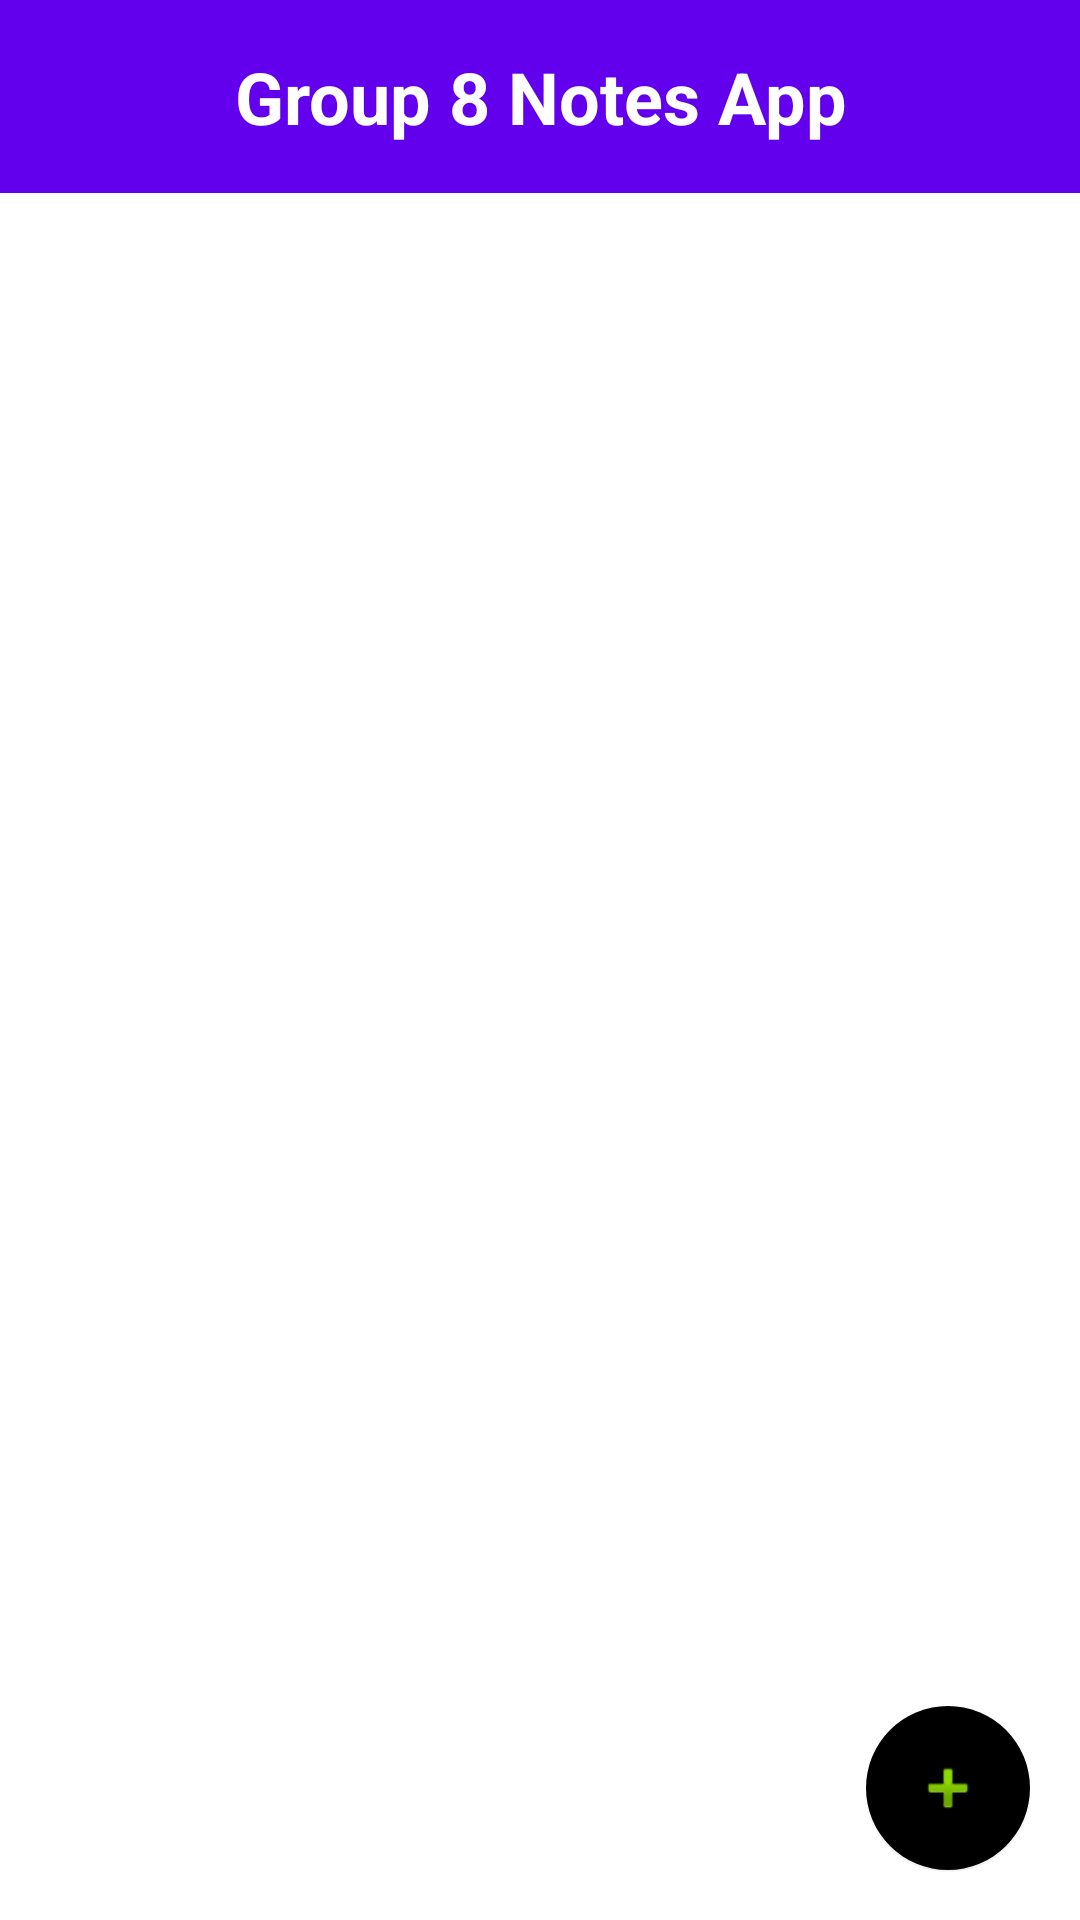

The Android layout XML behind this screen, and the referenced resources:
<!-- AndroidManifest.xml: application theme Theme.NotesApp -->
<!-- res/layout/activity_main.xml -->
<?xml version="1.0" encoding="utf-8"?>
<androidx.constraintlayout.widget.ConstraintLayout 
    xmlns:android="http://schemas.android.com/apk/res/android"
    xmlns:app="http://schemas.android.com/apk/res-auto"
    xmlns:tools="http://schemas.android.com/tools"
    android:layout_width="match_parent"
    android:layout_height="match_parent"
    tools:context=".MainActivity">

    <TextView
        android:id="@+id/tvAppTitle"
        android:layout_width="0dp"
        android:layout_height="wrap_content"
        android:text="Group 8 Notes App"
        android:textSize="24sp"
        android:textStyle="bold"
        android:textColor="@color/white"
        android:gravity="center"
        android:padding="16dp"
        android:background="@color/purple_500"
        android:elevation="4dp"
        app:layout_constraintTop_toTopOf="parent"
        app:layout_constraintStart_toStartOf="parent"
        app:layout_constraintEnd_toEndOf="parent" />

    <androidx.recyclerview.widget.RecyclerView
        android:id="@+id/recyclerViewNotes"
        android:layout_width="0dp"
        android:layout_height="0dp"
        android:layout_marginTop="8dp"
        android:padding="8dp"
        app:layout_constraintBottom_toBottomOf="parent"
        app:layout_constraintEnd_toEndOf="parent"
        app:layout_constraintStart_toStartOf="parent"
        app:layout_constraintTop_toBottomOf="@id/tvAppTitle"
        tools:listitem="@layout/item_note" />

    <com.google.android.material.floatingactionbutton.FloatingActionButton
        android:id="@+id/fabAddNote"
        android:layout_width="wrap_content"
        android:layout_height="wrap_content"
        android:layout_margin="16dp"
        android:src="@android:drawable/ic_input_add"
        android:contentDescription="Add Note"
        app:layout_constraintBottom_toBottomOf="parent"
        app:layout_constraintEnd_toEndOf="parent" />

</androidx.constraintlayout.widget.ConstraintLayout>
<!-- res/layout/item_note.xml (included above) -->
<?xml version="1.0" encoding="utf-8"?>
<androidx.cardview.widget.CardView xmlns:android="http://schemas.android.com/apk/res/android"
    xmlns:app="http://schemas.android.com/apk/res-auto"
    android:layout_width="match_parent"
    android:layout_height="wrap_content"
    android:layout_margin="8dp"
    app:cardCornerRadius="8dp"
    app:cardElevation="4dp">

    <LinearLayout
        android:layout_width="match_parent"
        android:layout_height="wrap_content"
        android:orientation="vertical"
        android:padding="16dp">

        <LinearLayout
            android:layout_width="match_parent"
            android:layout_height="wrap_content"
            android:orientation="horizontal">

            <LinearLayout
                android:layout_width="0dp"
                android:layout_height="wrap_content"
                android:layout_weight="1"
                android:orientation="vertical">

                <TextView
                    android:id="@+id/textViewTitle"
                    android:layout_width="match_parent"
                    android:layout_height="wrap_content"
                    android:text="Note Title"
                    android:textSize="18sp"
                    android:textStyle="bold"
                    android:textColor="@android:color/black" />

                <TextView
                    android:id="@+id/textViewContent"
                    android:layout_width="match_parent"
                    android:layout_height="wrap_content"
                    android:layout_marginTop="8dp"
                    android:text="Note content goes here..."
                    android:textSize="14sp"
                    android:textColor="@android:color/darker_gray"
                    android:maxLines="3"
                    android:ellipsize="end" />

                <TextView
                    android:id="@+id/textViewDate"
                    android:layout_width="match_parent"
                    android:layout_height="wrap_content"
                    android:layout_marginTop="8dp"
                    android:text="Date"
                    android:textSize="12sp"
                    android:textColor="@android:color/darker_gray" />

            </LinearLayout>

            <ImageButton
                android:id="@+id/buttonDelete"
                android:layout_width="48dp"
                android:layout_height="48dp"
                android:layout_gravity="center_vertical"
                android:background="?android:attr/selectableItemBackgroundBorderless"
                android:src="@android:drawable/ic_menu_delete"
                android:contentDescription="Delete Note"
                android:layout_marginStart="8dp" />

        </LinearLayout>

    </LinearLayout>

</androidx.cardview.widget.CardView>
<!-- resources referenced by this layout -->
<resources>
  <style name="Theme.NotesApp" parent="Theme.Material3.DayNight.DarkActionBar">
          
          <item name="colorPrimary">@color/purple_500</item>
          <item name="colorPrimaryVariant">@color/purple_700</item>
          <item name="colorOnPrimary">@color/white</item>
          
          <item name="colorSecondary">@color/teal_200</item>
          <item name="colorSecondaryVariant">@color/teal_700</item>
          <item name="colorOnSecondary">@color/black</item>
          
          <item name="android:statusBarColor">?attr/colorPrimaryVariant</item>
          
      </style>
  <!-- not gathered from this repository: default colours our renderer supplied (Android Studio template values) -->
  <color name="purple_500">#FF6200EE</color>
  <color name="purple_700">#FF3700B3</color>
  <color name="teal_200">#FF03DAC5</color>
  <color name="teal_700">#FF018786</color>
  <color name="black">#FF000000</color>
  <color name="white">#FFFFFFFF</color>
</resources>
